Dataset: Data_CMC_COADEL_1 (GitHub, jmwolf82/XAI_Healthcare). Classes: mitosis, non-mitosis.

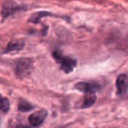
Label: mitosis

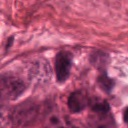
Label: non-mitosis

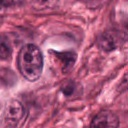
Label: non-mitosis

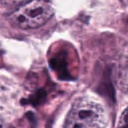
Label: non-mitosis

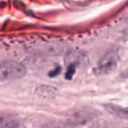
Label: mitosis

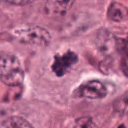
Label: mitosis
